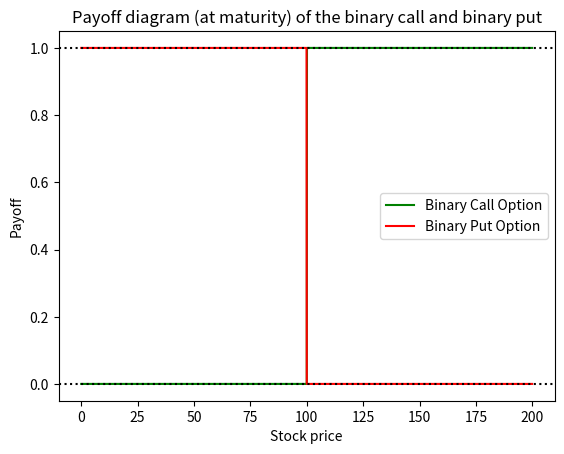
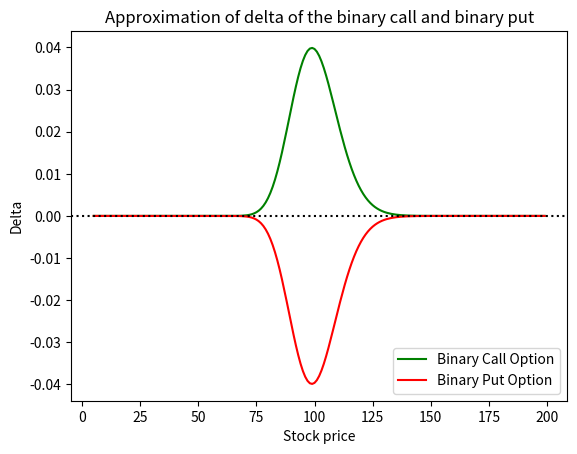
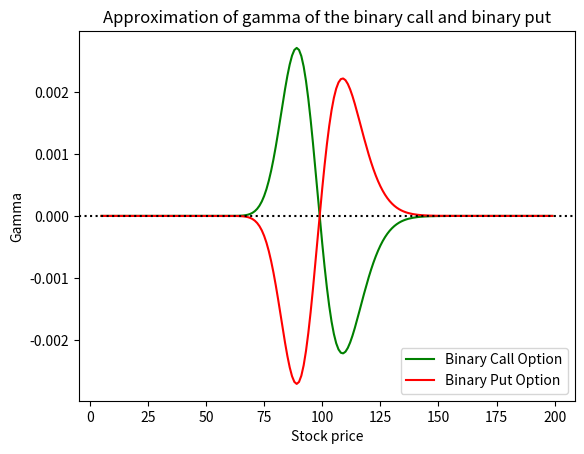
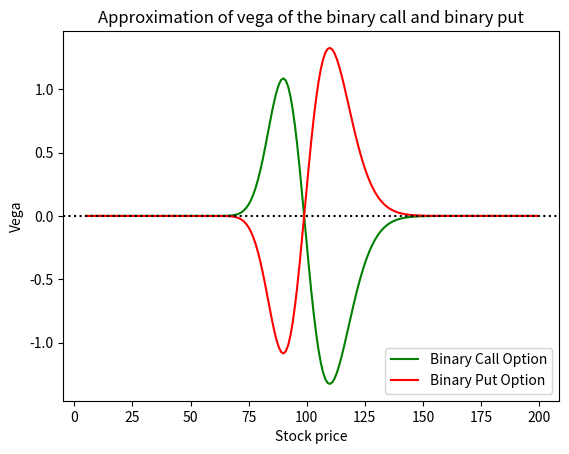
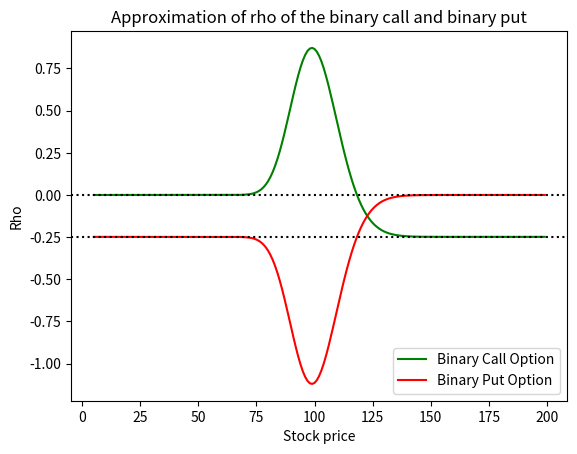
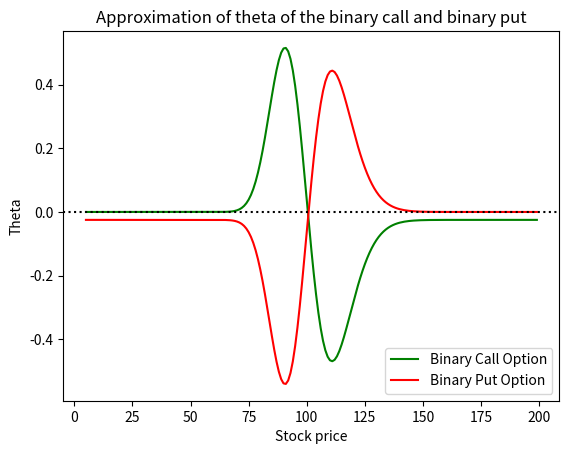
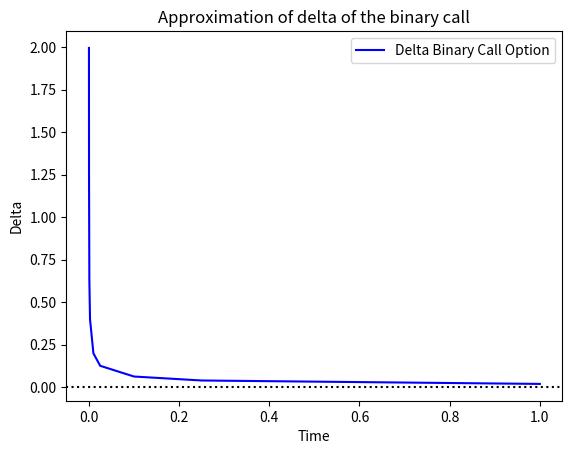
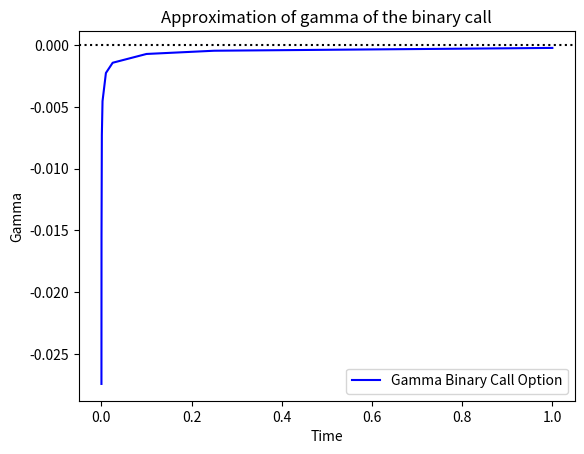

These figures' Python source, in order:
import numpy as np
from scipy.stats import norm
import matplotlib.pyplot as plt

# Functions
def binary_call_option_price(S,K,r,sigma,delta_t):
    d_1 = (np.log(S/K)+(r+sigma**2/2)*delta_t)/(sigma*np.sqrt(delta_t))
    d_2 = d_1 - sigma*np.sqrt(delta_t)
    C = np.exp(-r*delta_t)*norm.cdf(d_2)
    return C

def binary_put_option_price(S,K,r,sigma,delta_t):
    d_1 = (np.log(S/K)+(r+sigma**2/2)*delta_t)/(sigma*np.sqrt(delta_t))
    d_2 = d_1 - sigma*np.sqrt(delta_t)
    P = np.exp(-r*delta_t)*norm.cdf(-d_2)
    return P

def binary_call_option_payoff(S,K,X=1):
    diff = S - K
    payoff = np.where(diff>0,1,0)
    return payoff

def binary_put_option_payoff(S,K,X=1):
    diff = S - K
    payoff = np.where(diff<0,1,0)
    return payoff

def binary_call_option_delta_approx(S,K,r,delta_t,sigma,change):
    approx_slope = (binary_call_option_price(S+change,K,r,sigma,delta_t) - binary_call_option_price(S,K,r,sigma,delta_t))/change
    return approx_slope

def binary_put_option_delta_approx(S,K,r,delta_t,sigma,change):
    approx_slope = (binary_put_option_price(S+change,K,r,sigma,delta_t) - binary_put_option_price(S,K,r,sigma,delta_t))/change
    return approx_slope

def binary_call_option_gamma_approx(S,K,r,delta_t,sigma,change):
    approx_slope = (binary_call_option_delta_approx(S+change,K,r,delta_t,sigma,change) - binary_call_option_delta_approx(S,K,r,delta_t,sigma,change))/change
    return approx_slope

def binary_put_option_gamma_approx(S,K,r,delta_t,sigma,change):
    approx_slope = (binary_put_option_delta_approx(S+change,K,r,delta_t,sigma,change) - binary_put_option_delta_approx(S,K,r,delta_t,sigma,change))/change
    return approx_slope

def binary_call_option_vega_approx(S,K,r,delta_t,sigma,change):
    approx_slope = (binary_call_option_price(S,K,r,sigma+change,delta_t) - binary_call_option_price(S,K,r,sigma,delta_t))/change
    return approx_slope

def binary_put_option_vega_approx(S,K,r,delta_t,sigma,change):
    approx_slope = (binary_put_option_price(S,K,r,sigma+change,delta_t) - binary_put_option_price(S,K,r,sigma,delta_t))/change
    return approx_slope

def binary_call_option_theta_approx(S,K,r,delta_t,sigma,change):
    approx_slope = (binary_call_option_price(S+change,K,r,sigma,delta_t+change) - binary_call_option_price(S,K,r,sigma,delta_t))/change
    return approx_slope

def binary_put_option_theta_approx(S,K,r,delta_t,sigma,change):
    approx_slope = (binary_put_option_price(S+change,K,r,sigma,delta_t+change) - binary_put_option_price(S,K,r,sigma,delta_t))/change
    return approx_slope

def binary_call_option_rho_approx(S,K,r,delta_t,sigma,change):
    approx_slope = (binary_call_option_price(S,K,r+change,sigma,delta_t) - binary_call_option_price(S,K,r,sigma,delta_t))/change
    return approx_slope

def binary_put_option_rho_approx(S,K,r,delta_t,sigma,change):
    approx_slope = (binary_put_option_price(S,K,r+change,sigma,delta_t) - binary_put_option_price(S,K,r,sigma,delta_t))/change
    return approx_slope

# a. [1 point] Draw a payoff diagram (at maturity) of the binary call and of the binary put
S_vector = np.arange(0,200,0.1)
K_vector = np.ones(2000)*100
plt.plot(S_vector,binary_call_option_payoff(S_vector,K_vector), color = 'g', label='Binary Call Option')
plt.plot(S_vector,binary_put_option_payoff(S_vector,K_vector), color = 'r', label='Binary Put Option')
plt.axhline(y = 0, color = 'k', linestyle = ':')
plt.axhline(y = 1, color = 'k', linestyle = ':')
plt.title('Payoff diagram (at maturity) of the binary call and binary put')
plt.xlabel('Stock price')
plt.ylabel('Payoff')
plt.legend(loc='center right')
plt.savefig('payoff_diagram.png')
plt.clf()

# b. [1 point] Compute the value of the binary call and of the binary put
C = binary_call_option_price(100,100,0.025,0.2,0.25)
P = binary_put_option_price(100,100,0.025,0.2,0.25)

print(f'Value of the binary call: {C}')
print(f'Value of the binary put: {P}')

# c. [2 points] Compute the greeks delta, gamma, vega, theta and rho for the binary call and for the binary put. (Approximate these)
delta_call = binary_call_option_delta_approx(100,100,0.025,0.25,0.2,0.0001)
delta_put = binary_put_option_delta_approx(100,100,0.025,0.25,0.2,0.0001)
print(f'Delta Binary Call Option: {delta_call}')
print(f'Delta Binary Put Option: {delta_put}')

gamma_call = binary_call_option_gamma_approx(100,100,0.025,0.25,0.2,0.0001)
gamma_put = binary_put_option_gamma_approx(100,100,0.025,0.25,0.2,0.0001)
print(f'Gamma Binary Call Option: {gamma_call}')
print(f'Gamma Binary Put Option: {gamma_put}')

vega_call = binary_call_option_vega_approx(100,100,0.025,0.25,0.2,0.0001)
vega_put = binary_put_option_vega_approx(100,100,0.025,0.25,0.2,0.0001)
print(f'Vega Binary Call Option: {vega_call}')
print(f'Vega Binary Put Option: {vega_put}')

theta_call = binary_call_option_theta_approx(100,100,0.025,0.25,0.2,0.0001)
theta_put = binary_put_option_theta_approx(100,100,0.025,0.25,0.2,0.0001)
print(f'Theta Binary Call Option: {theta_call}')
print(f'Theta Binary Put Option: {theta_put}')

rho_call = binary_call_option_rho_approx(100,100,0.025,0.25,0.2,0.0001)
rho_put = binary_put_option_rho_approx(100,100,0.025,0.25,0.2,0.0001)
print(f'Rho Binary Call Option: {rho_call}')
print(f'Rho Binary Put Option: {rho_put}')

# e. [2 points] Create a grid of Stock prices. Compute each of the five greeks {delta, gamma, vega, rho, theta} at these gridpoints.
S_vector = np.arange(5,200,1)
K_vector = np.ones(len(S_vector))*100
plt.plot(S_vector,binary_call_option_delta_approx(S_vector, K_vector, 0.025,0.25,0.2,0.0001), color = 'g', label='Binary Call Option')
plt.plot(S_vector,binary_put_option_delta_approx(S_vector, K_vector, 0.025,0.25,0.2,0.0001), color = 'r', label='Binary Put Option')
plt.axhline(y = 0, color = 'k', linestyle = ':')
plt.title('Approximation of delta of the binary call and binary put')
plt.xlabel('Stock price')
plt.ylabel('Delta')
plt.legend(loc='lower right')
plt.savefig('delta.png')
plt.clf()

S_vector = np.arange(5,200,1)
K_vector = np.ones(len(S_vector))*100
plt.plot(S_vector,binary_call_option_gamma_approx(S_vector, K_vector, 0.025,0.25,0.2,0.0001), color = 'g', label='Binary Call Option')
plt.plot(S_vector,binary_put_option_gamma_approx(S_vector, K_vector, 0.025,0.25,0.2,0.0001), color = 'r', label='Binary Put Option')
plt.axhline(y = 0, color = 'k', linestyle = ':')
plt.title('Approximation of gamma of the binary call and binary put')
plt.xlabel('Stock price')
plt.ylabel('Gamma')
plt.legend(loc='lower right')
plt.savefig('gamma.png')
plt.clf()

S_vector = np.arange(5,200,1)
K_vector = np.ones(len(S_vector))*100
plt.plot(S_vector,binary_call_option_vega_approx(S_vector, K_vector, 0.025,0.25,0.2,0.0001), color = 'g', label='Binary Call Option')
plt.plot(S_vector,binary_put_option_vega_approx(S_vector, K_vector, 0.025,0.25,0.2,0.0001), color = 'r', label='Binary Put Option')
plt.axhline(y = 0, color = 'k', linestyle = ':')
plt.title('Approximation of vega of the binary call and binary put')
plt.xlabel('Stock price')
plt.ylabel('Vega')
plt.legend(loc='lower right')
plt.savefig('vega.png')
plt.clf()

S_vector = np.arange(5,200,1)
K_vector = np.ones(len(S_vector))*100
plt.plot(S_vector,binary_call_option_rho_approx(S_vector, K_vector, 0.025,0.25,0.2,0.0001), color = 'g', label='Binary Call Option')
plt.plot(S_vector,binary_put_option_rho_approx(S_vector, K_vector, 0.025,0.25,0.2,0.0001), color = 'r', label='Binary Put Option')
plt.axhline(y = 0, color = 'k', linestyle = ':')
plt.axhline(y = -0.25, color = 'k', linestyle = ':')
plt.title('Approximation of rho of the binary call and binary put')
plt.xlabel('Stock price')
plt.ylabel('Rho')
plt.legend(loc='lower right')
plt.savefig('rho.png')
plt.clf()

S_vector = np.arange(5,200,1)
K_vector = np.ones(len(S_vector))*100
plt.plot(S_vector,binary_call_option_theta_approx(S_vector, K_vector, 0.025,0.25,0.2,0.0001), color = 'g', label='Binary Call Option')
plt.plot(S_vector,binary_put_option_theta_approx(S_vector, K_vector, 0.025,0.25,0.2,0.0001), color = 'r', label='Binary Put Option')
plt.axhline(y = 0, color = 'k', linestyle = ':')
plt.title('Approximation of theta of the binary call and binary put')
plt.xlabel('Stock price')
plt.ylabel('Theta')
plt.legend(loc='lower right')
plt.savefig('theta.png')
plt.clf()

# f. [2 points] Make a graph of delta and gamma of the binary call with S = K = 100 over a grid of T - t in {1, 0.25, 0.1, 0.025, 0.01, 0.0025, 0.001, 0.00025, 0.0001}.
delta_t_vector = np.array([1, 0.25, 0.1, 0.025, 0.01, 0.0025, 0.001, 0.00025, 0.0001])
plt.plot(delta_t_vector,binary_call_option_delta_approx(100, 100, 0.025,delta_t_vector,0.2,0.0001), color = 'b', label='Delta Binary Call Option')
plt.axhline(y = 0, color = 'k', linestyle = ':')
plt.title('Approximation of delta of the binary call')
plt.xlabel('Time')
plt.ylabel('Delta')
plt.legend(loc='upper right')
plt.savefig('delta_in_time.png')
plt.clf()

delta_t_vector = np.array([1, 0.25, 0.1, 0.025, 0.01, 0.0025, 0.001, 0.00025, 0.0001])
delta_t_vector = np.array([1, 0.25, 0.1, 0.025, 0.01, 0.0025, 0.001, 0.00025, 0.0001])
plt.plot(delta_t_vector,binary_call_option_gamma_approx(100, 100, 0.025,delta_t_vector,0.2,0.0001), color = 'b', label='Gamma Binary Call Option')
plt.axhline(y = 0, color = 'k', linestyle = ':')
plt.title('Approximation of gamma of the binary call')
plt.xlabel('Time')
plt.ylabel('Gamma')
plt.legend(loc='lower right')
plt.savefig('gamma_in_time.png')
plt.clf()
